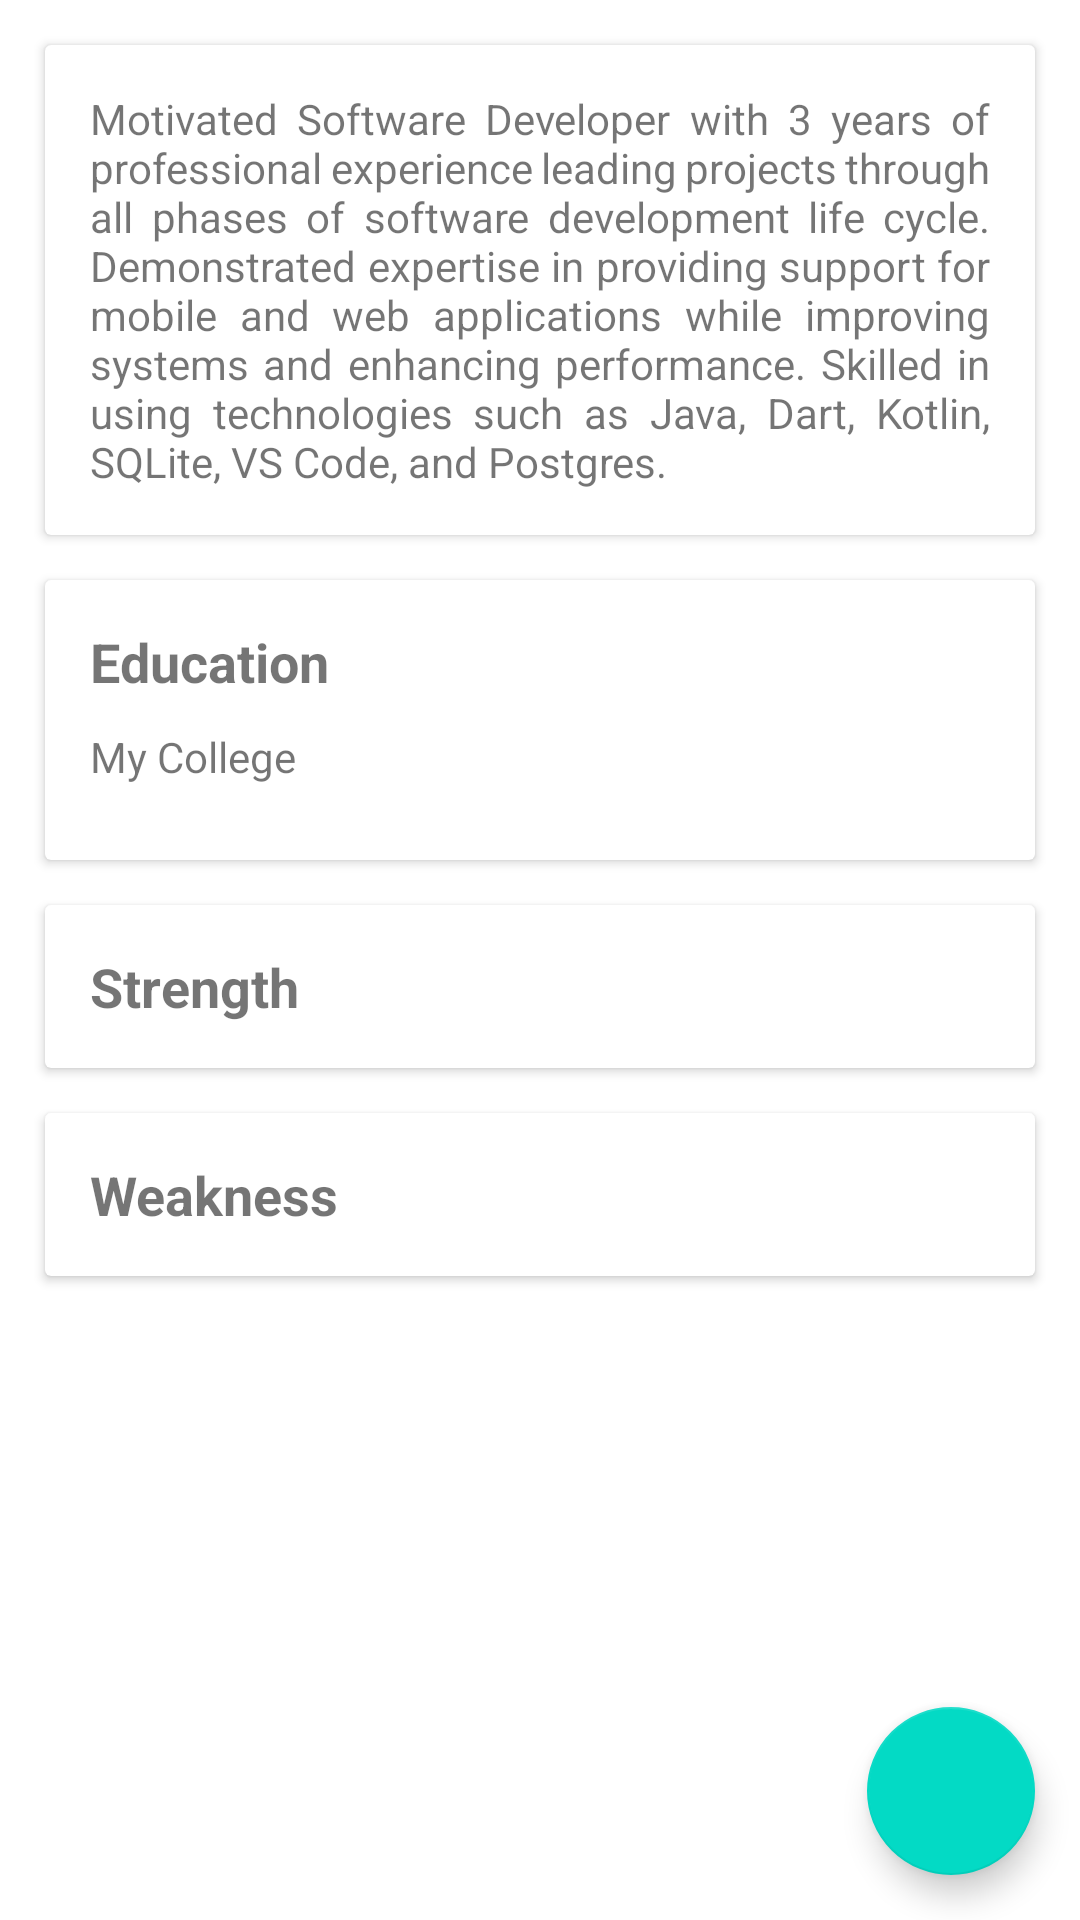

Produce the Android XML layout that renders to this screen, including the resource entries it uses.
<!-- AndroidManifest.xml: application theme Theme.CVBuilder -->
<!-- res/layout/fragment_about_me.xml -->
<?xml version="1.0" encoding="utf-8"?>
<androidx.constraintlayout.widget.ConstraintLayout xmlns:android="http://schemas.android.com/apk/res/android"
    xmlns:app="http://schemas.android.com/apk/res-auto"
    xmlns:tools="http://schemas.android.com/tools"
    android:layout_width="match_parent"
    android:layout_height="match_parent"
    tools:context=".ui.aboutme.AboutMeFragment">

    <androidx.cardview.widget.CardView
        android:id="@+id/about_me_container"
        android:layout_width="match_parent"
        android:layout_height="wrap_content"
        android:layout_margin="@dimen/spacing_15"
        app:contentPadding="@dimen/spacing_15"
        app:layout_constraintTop_toTopOf="parent">

        <TextView
            android:layout_width="wrap_content"
            android:layout_height="wrap_content"
            android:justificationMode="inter_word"
            android:text="@string/about_me_detail" />
    </androidx.cardview.widget.CardView>

    <androidx.cardview.widget.CardView
        android:id="@+id/education_container"
        android:layout_width="match_parent"
        android:layout_height="wrap_content"
        android:layout_margin="@dimen/spacing_15"
        app:contentPadding="@dimen/spacing_15"
        app:layout_constraintTop_toBottomOf="@+id/about_me_container">

        <RelativeLayout
            android:layout_width="match_parent"
            android:layout_height="wrap_content">

            <TextView
                android:id="@+id/education_title"
                android:layout_width="wrap_content"
                android:layout_height="wrap_content"
                android:text="Education"
                android:textSize="@dimen/text_size_18"
                android:textStyle="bold" />

            <TextView
                android:id="@+id/my_college"
                android:layout_width="wrap_content"
                android:layout_height="wrap_content"
                android:layout_below="@+id/education_title"
                android:layout_marginTop="@dimen/spacing_10"
                android:layout_marginBottom="@dimen/spacing_10"
                android:text="My College" />

            <androidx.recyclerview.widget.RecyclerView
                android:id="@+id/education_recycle_view"
                android:layout_width="match_parent"
                android:layout_height="wrap_content"
                android:layout_below="@+id/my_college" />
        </RelativeLayout>
    </androidx.cardview.widget.CardView>

    <androidx.cardview.widget.CardView
        android:id="@+id/strength_container"
        android:layout_width="match_parent"
        android:layout_height="wrap_content"
        android:layout_margin="@dimen/spacing_15"
        app:contentPadding="@dimen/spacing_15"
        app:layout_constraintTop_toBottomOf="@+id/education_container">

        <RelativeLayout
            android:layout_width="match_parent"
            android:layout_height="wrap_content">

            <TextView
                android:id="@+id/strength_title"
                android:layout_width="wrap_content"
                android:layout_height="wrap_content"
                android:text="Strength"
                android:textSize="@dimen/text_size_18"
                android:textStyle="bold" />

            <ListView
                android:id="@+id/strength_list_view"
                android:layout_width="match_parent"
                android:layout_height="wrap_content"
                android:layout_below="@+id/strength_title" />
        </RelativeLayout>
    </androidx.cardview.widget.CardView>

    <androidx.cardview.widget.CardView
        android:id="@+id/weakness_container"
        android:layout_width="match_parent"
        android:layout_height="wrap_content"
        android:layout_margin="@dimen/spacing_15"
        app:contentPadding="@dimen/spacing_15"
        app:layout_constraintTop_toBottomOf="@+id/strength_container">

        <RelativeLayout
            android:layout_width="match_parent"
            android:layout_height="wrap_content">

            <TextView
                android:id="@+id/weakness_title"
                android:layout_width="wrap_content"
                android:layout_height="wrap_content"
                android:text="Weakness"
                android:textSize="@dimen/text_size_18"
                android:textStyle="bold" />

            <ListView
                android:id="@+id/weakness_list_view"
                android:layout_width="match_parent"
                android:layout_height="wrap_content"
                android:layout_below="@+id/weakness_title" />
        </RelativeLayout>
    </androidx.cardview.widget.CardView>

    <com.google.android.material.floatingactionbutton.FloatingActionButton
        android:id="@+id/fab_add_more"
        android:layout_width="wrap_content"
        android:layout_height="wrap_content"
        android:layout_margin="@dimen/spacing_15"
        android:src="@drawable/ic_add"
        app:layout_constraintBottom_toBottomOf="parent"
        app:layout_constraintEnd_toEndOf="parent" />
</androidx.constraintlayout.widget.ConstraintLayout>
<!-- resources referenced by this layout -->
<resources>
  <dimen name="spacing_10">10dp</dimen>
  <dimen name="spacing_15">15dp</dimen>
  <dimen name="text_size_18">18sp</dimen>
  <string name="about_me_detail">Motivated Software Developer with 3 years of professional experience leading projects through all phases of software development life cycle. Demonstrated expertise in providing support for mobile and web applications while improving systems and enhancing performance. Skilled in using technologies such as Java, Dart, Kotlin, SQLite, VS Code, and Postgres.</string>
  <style name="Theme.CVBuilder" parent="Theme.MaterialComponents.Light.DarkActionBar">
          
          <item name="colorPrimary">@color/purple_500</item>
          <item name="colorPrimaryVariant">@color/purple_700</item>
          <item name="colorOnPrimary">@color/white</item>
          
          <item name="colorSecondary">@color/teal_200</item>
          <item name="colorSecondaryVariant">@color/teal_700</item>
          <item name="colorOnSecondary">@color/black</item>
          
          <item name="android:statusBarColor">?attr/colorPrimaryVariant</item>
          
      </style>
  <color name="purple_500">#FF6200EE</color>
  <color name="purple_700">#FF3700B3</color>
  <color name="white">#FFFFFFFF</color>
  <color name="teal_200">#FF03DAC5</color>
  <color name="teal_700">#FF018786</color>
  <color name="black">#FF000000</color>
</resources>
